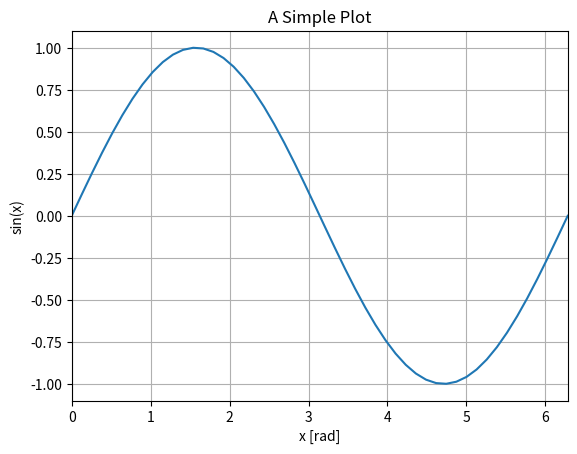

This figure's Python source:
import numpy as np
import scipy as sp
import matplotlib.pyplot as plt
plt.close('all')

# [redacted]
# [redacted]
pi = 3.14159
x = np.linspace(0, 2*pi, 50)
y = np.sin(x)

# [redacted]
fig = plt.figure()
# [redacted]
plt.plot(x, y)
# [redacted]
plt.xlim(0, 2*pi)
# [redacted]
plt.xlabel('x [rad]')
plt.ylabel('sin(x)')
# [redacted]
plt.title('A Simple Plot')
# [redacted]
plt.grid('on')
# [redacted]
plt.savefig('first_plot.png')